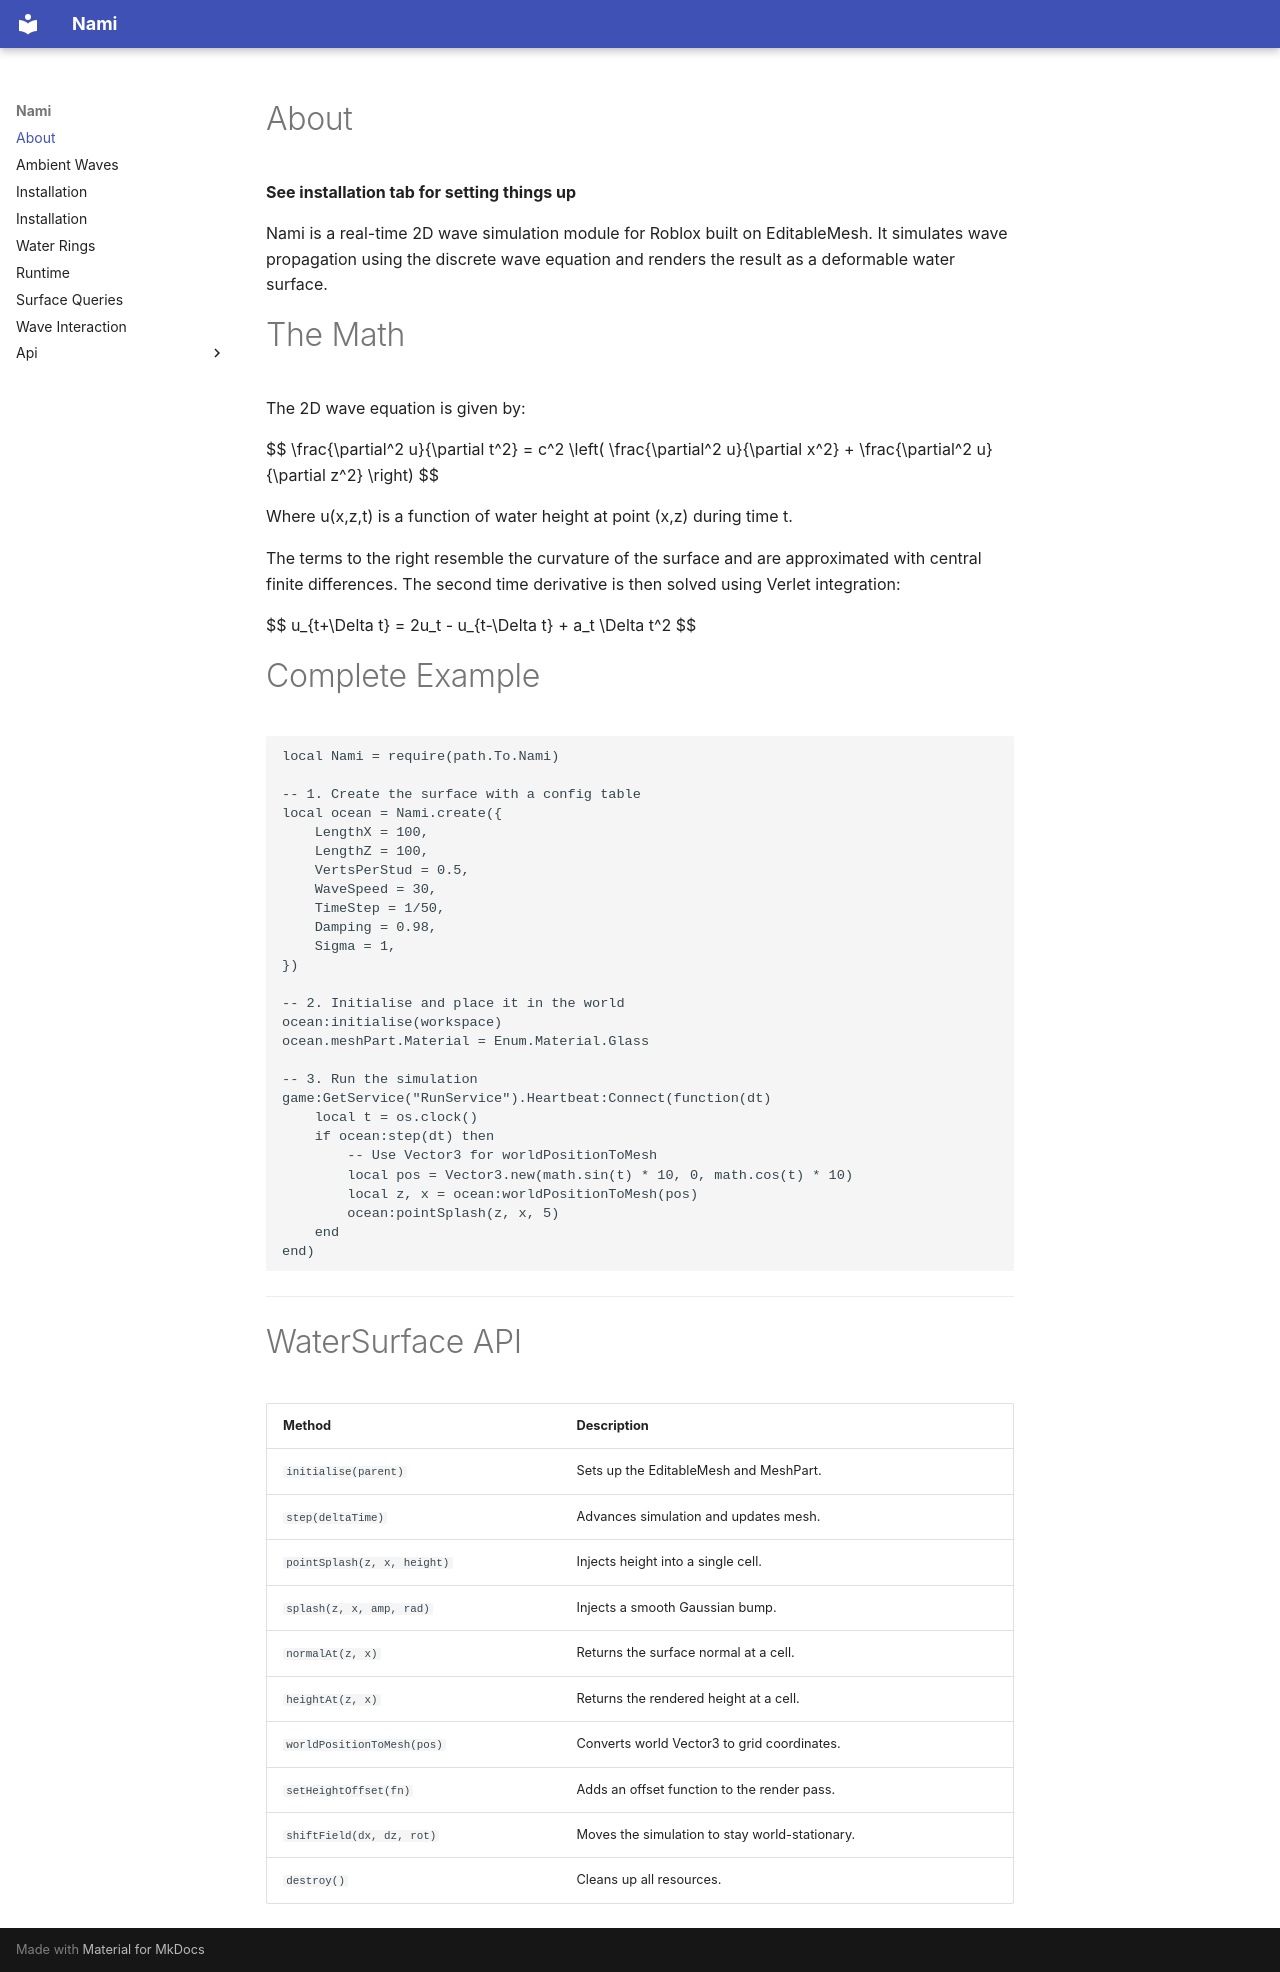

repository: Sawblade-Entertainment/nami · page: index.html · generator: mkdocs

# About
**See installation tab for setting things up**

Nami is a real-time 2D wave simulation module for Roblox built on EditableMesh. It simulates wave propagation using the discrete wave equation and renders the result as a deformable water surface.

# The Math

The 2D wave equation is given by:

$$
\frac{\partial^2 u}{\partial t^2}
=
c^2 \left(
\frac{\partial^2 u}{\partial x^2}
+
\frac{\partial^2 u}{\partial z^2}
\right)
$$

Where u(x,z,t) is a function of water height at point (x,z) during time t.

The terms to the right resemble the curvature of the surface and are approximated with central finite differences. The second time derivative is then solved using Verlet integration:

$$
u_{t+\Delta t} = 2u_t - u_{t-\Delta t} + a_t \Delta t^2
$$

# Complete Example

```luau
local Nami = require(path.To.Nami)

-- 1. Create the surface with a config table
local ocean = Nami.create({
    LengthX = 100,
    LengthZ = 100,
    VertsPerStud = 0.5,
    WaveSpeed = 30,
    TimeStep = 1/50,
    Damping = 0.98,
    Sigma = 1,
})

-- 2. Initialise and place it in the world
ocean:initialise(workspace)
ocean.meshPart.Material = Enum.Material.Glass

-- 3. Run the simulation
game:GetService("RunService").Heartbeat:Connect(function(dt)
	local t = os.clock()
	if ocean:step(dt) then
		-- Use Vector3 for worldPositionToMesh
		local pos = Vector3.new(math.sin(t) * 10, 0, math.cos(t) * 10)
		local z, x = ocean:worldPositionToMesh(pos)
		ocean:pointSplash(z, x, 5)
	end
end)
```

---

# WaterSurface API

| Method | Description |
|----------|-------------|
| `initialise(parent)` | Sets up the EditableMesh and MeshPart. |
| `step(deltaTime)` | Advances simulation and updates mesh. |
| `pointSplash(z, x, height)` | Injects height into a single cell. |
| `splash(z, x, amp, rad)` | Injects a smooth Gaussian bump. |
| `normalAt(z, x)` | Returns the surface normal at a cell. |
| `heightAt(z, x)` | Returns the rendered height at a cell. |
| `worldPositionToMesh(pos)` | Converts world Vector3 to grid coordinates. |
| `setHeightOffset(fn)` | Adds an offset function to the render pass. |
| `shiftField(dx, dz, rot)` | Moves the simulation to stay world-stationary. |
| `destroy()` | Cleans up all resources. |
